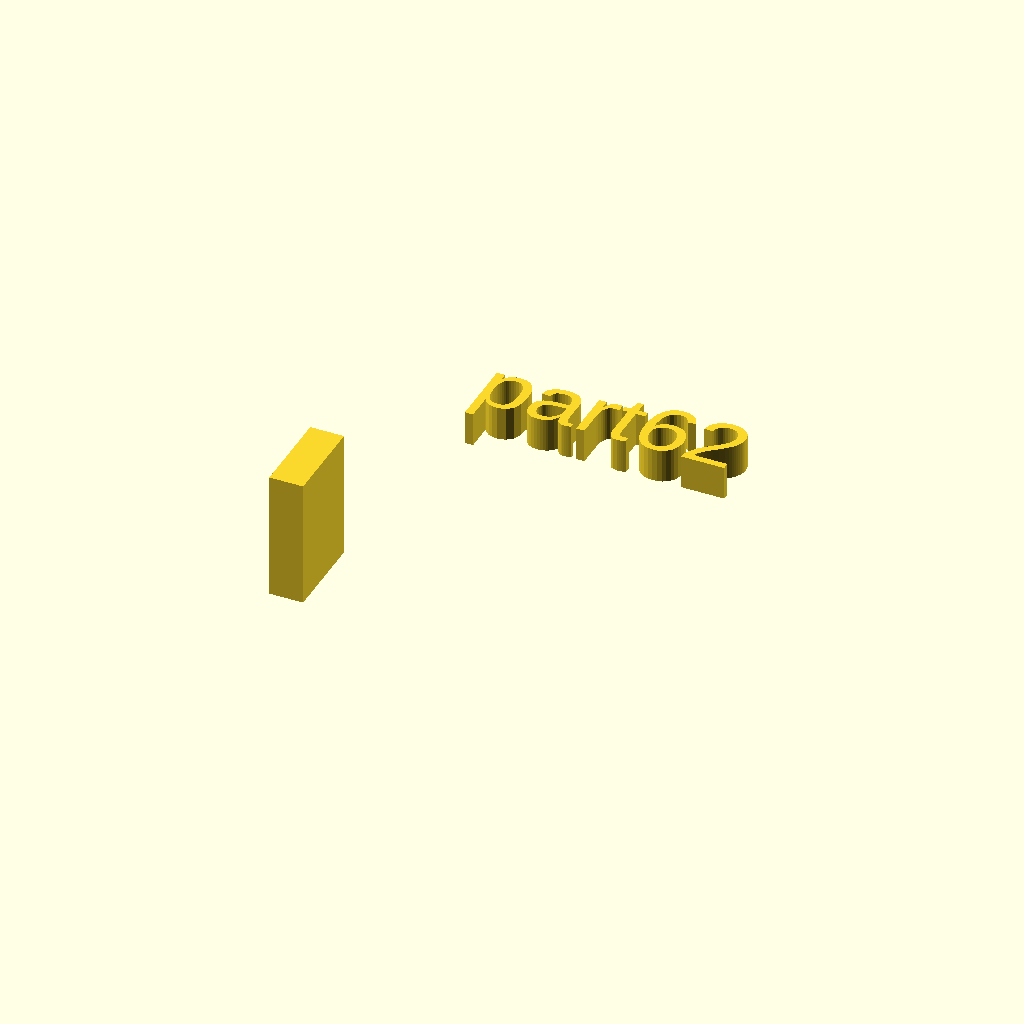
Cell 1 — every parameter at its default value.
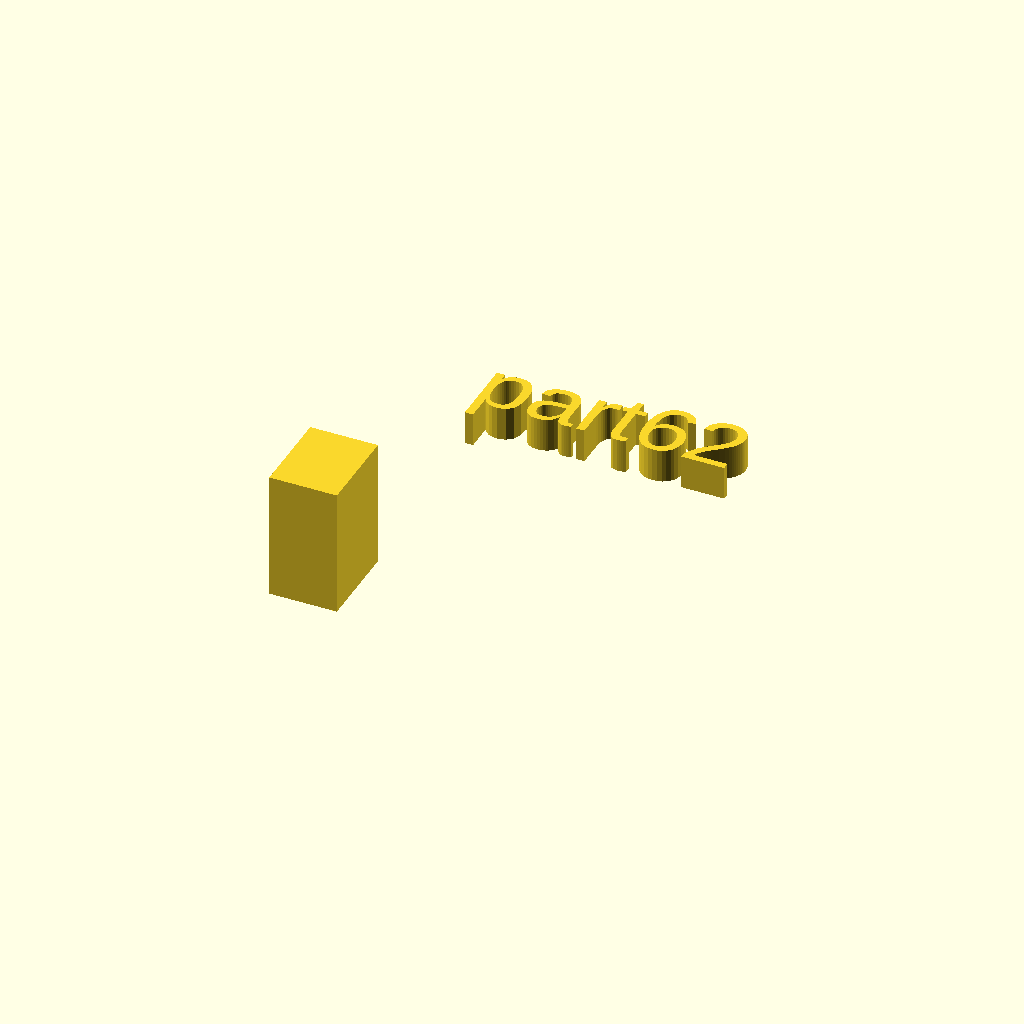
Cell 2: xdim = 10 (everything else at default).
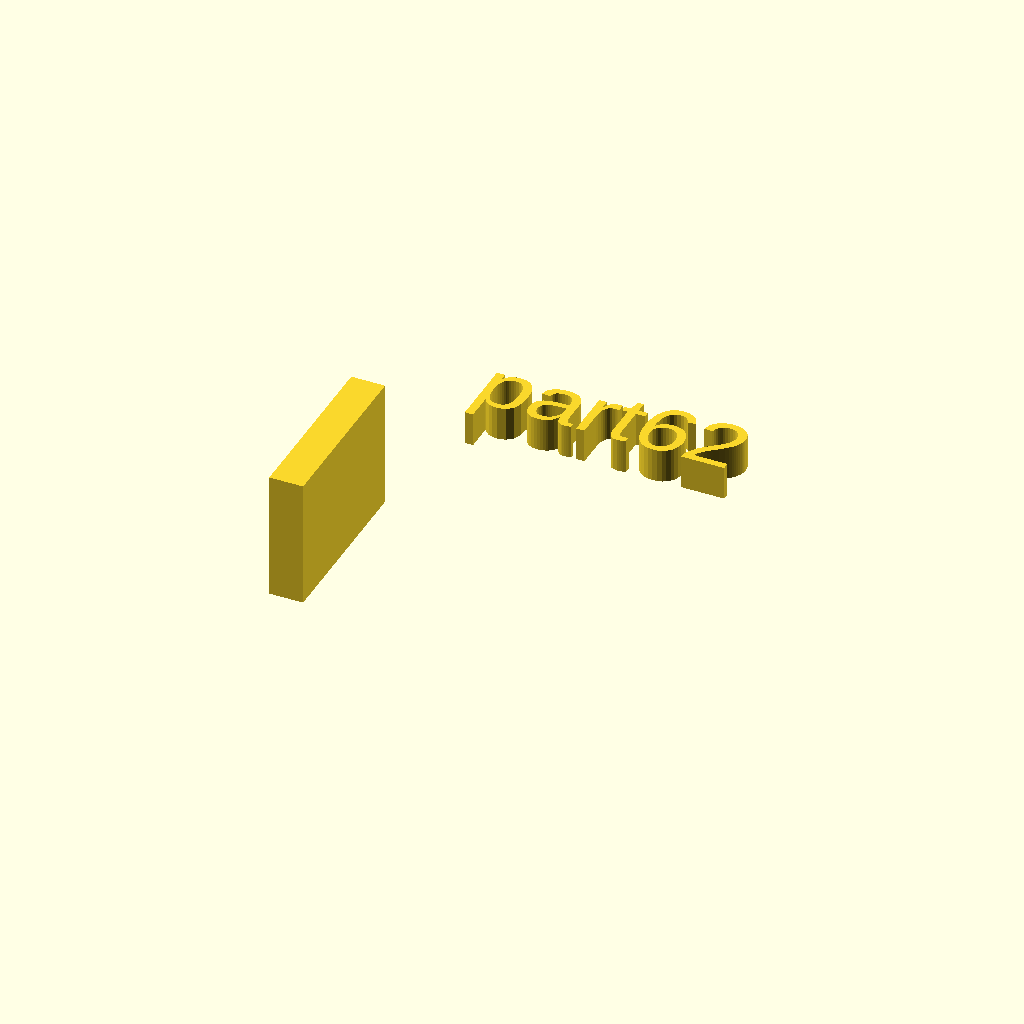
Cell 3: ydim = 26 (everything else at default).
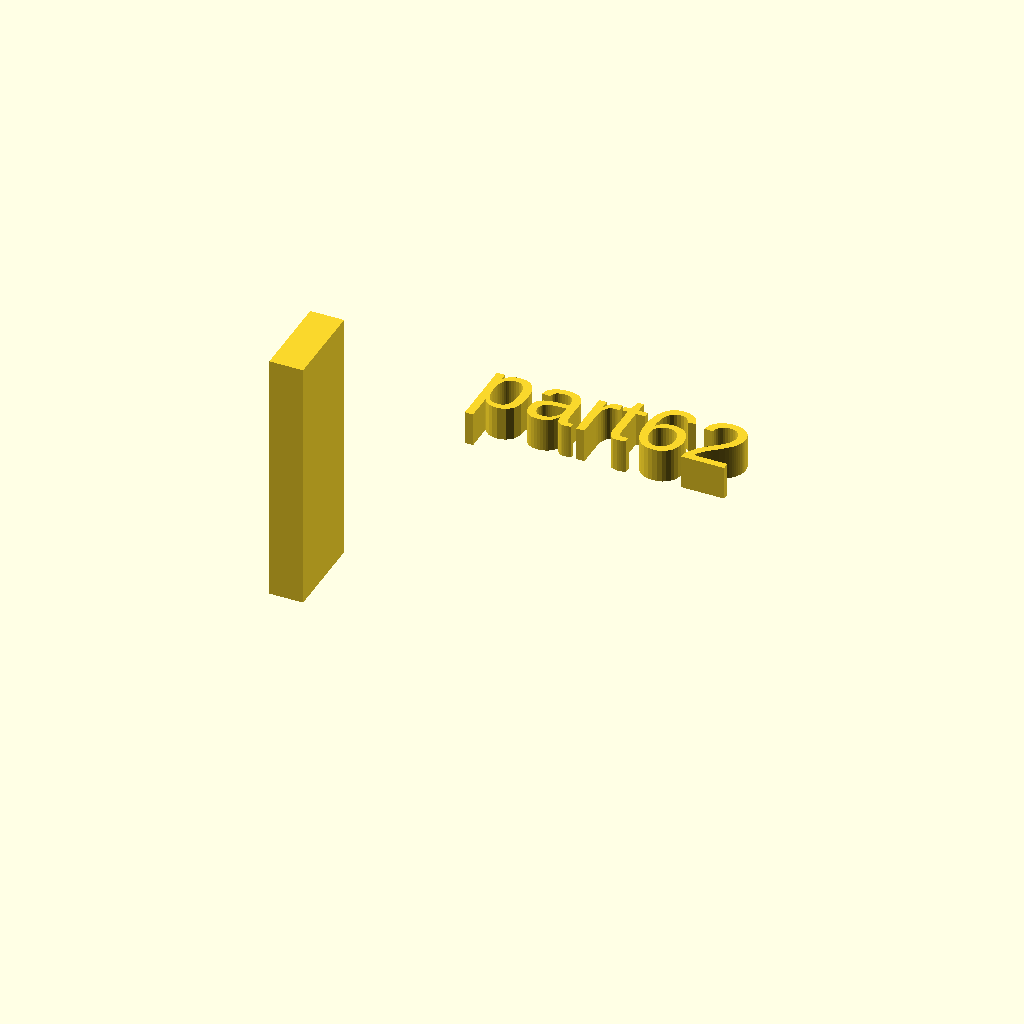
Cell 4: zdim = 38 (everything else at default).
All cells are drawn from one camera (rotation 55°, 0°, 25°, orthographic, colour scheme Cornfield), so only the parameter changes between them.
The OpenSCAD source (docs/assets/local_scad/000/062.scad):
//[CUSTOMIZATION]
// X Dimension
xdim=5;
// Y Dimension
ydim=13;
// Z Dimension
zdim=19;
// Message
txt="part62";
// I love it
boolvar=true;
module __END_CUSTOMIZATIONS () {}
cube([xdim,ydim,zdim]);
translate([20,20,20]) { linear_extrude(5) text(txt, font="Liberation Sans"); }
Customizer parameters (derived from the source; name, type, default, range or options):
xdim: number, default 5
ydim: number, default 13
zdim: number, default 19
txt: string, default "part62"
boolvar: bool, default true
